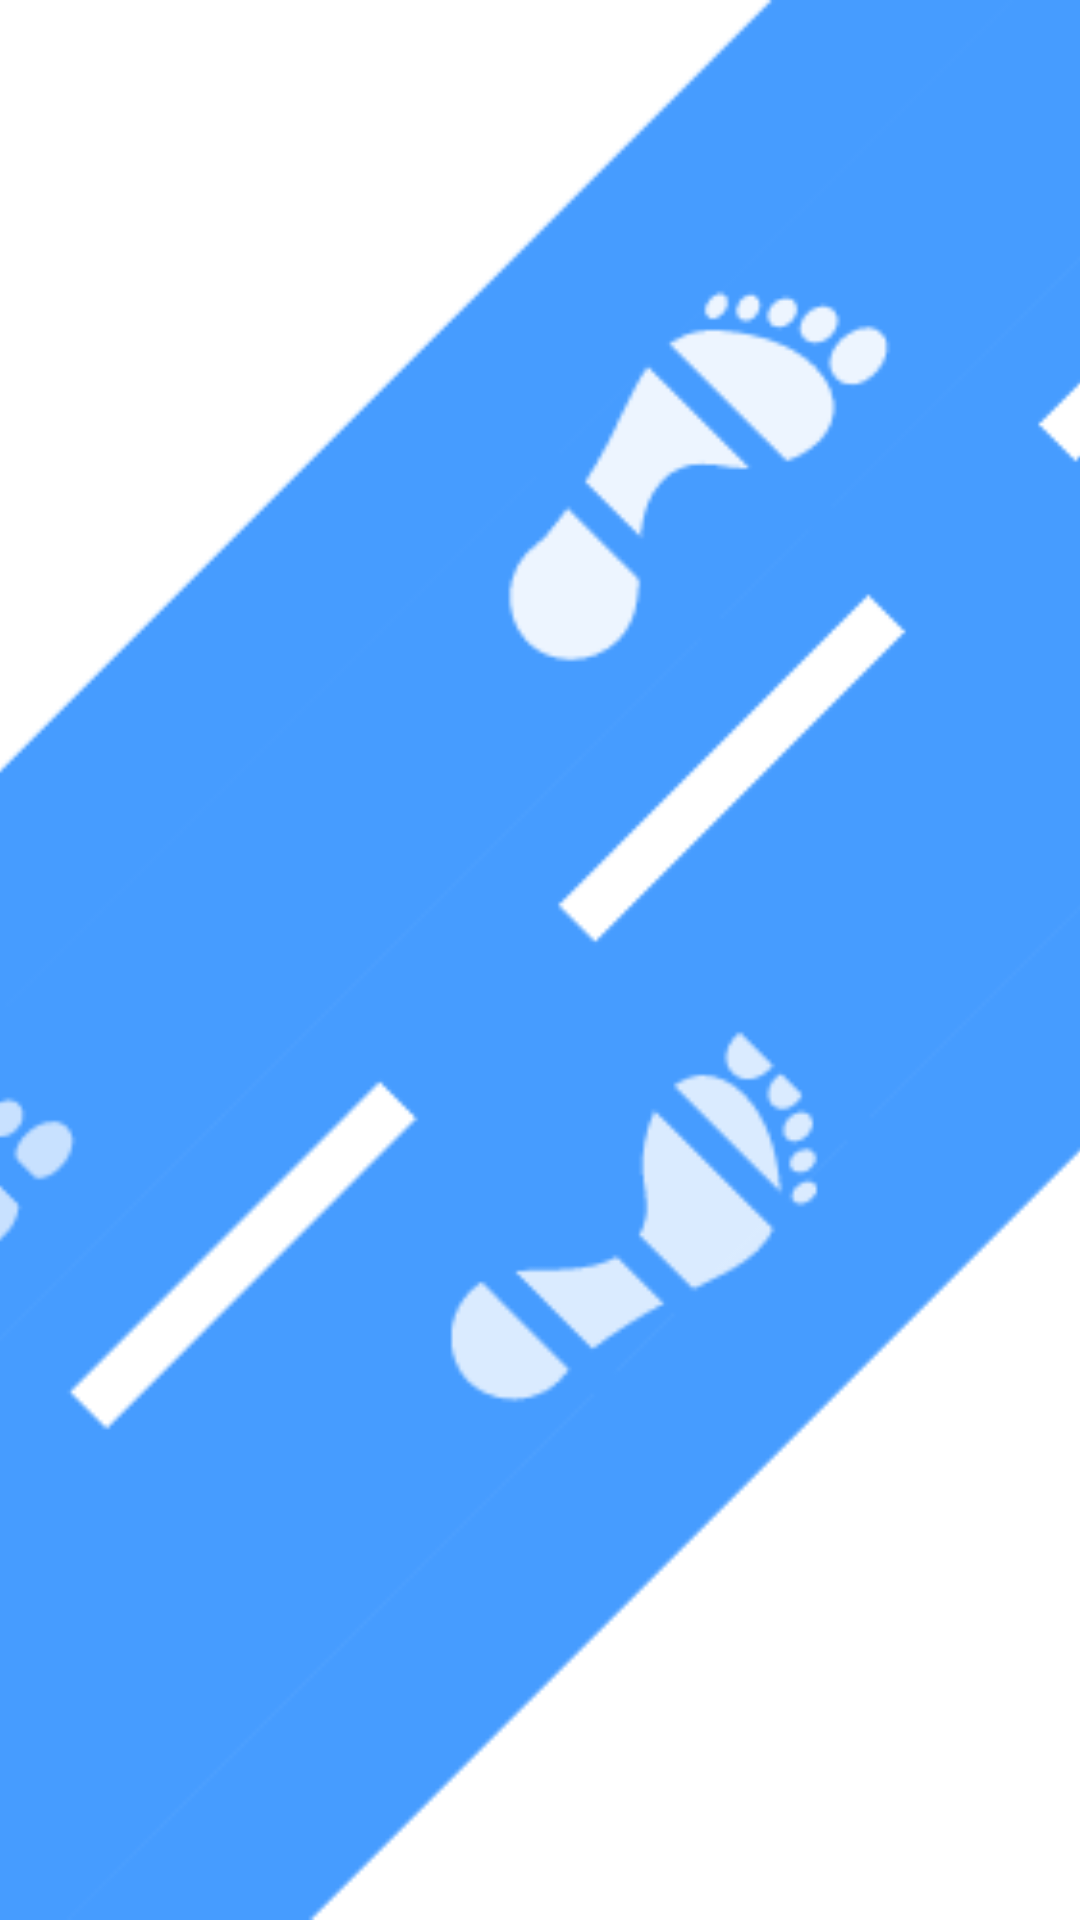

Produce the Android XML layout that renders to this screen, including the resource entries it uses.
<!-- AndroidManifest.xml: activity theme Theme.App.Starting -->
<!-- res/layout/activity_splash.xml -->
<?xml version="1.0" encoding="utf-8"?>
<layout xmlns:android="http://schemas.android.com/apk/res/android"
    xmlns:app="http://schemas.android.com/apk/res-auto"
    xmlns:tools="http://schemas.android.com/tools">

    <data>
        <variable
            name="viewModel"
            type="com.example.daejangjung2.feature.splash.SplashViewModel" />
    </data>

    <androidx.constraintlayout.widget.ConstraintLayout
        android:layout_width="match_parent"
        android:layout_height="match_parent"
        android:background="@drawable/gradient_background"
        tools:context=".feature.splash.SplashActivity">
        
        <ImageView
            android:layout_width="match_parent"
            android:layout_height="match_parent"
            android:scaleType="centerCrop"
            android:src="@drawable/logo"/>

    </androidx.constraintlayout.widget.ConstraintLayout>

</layout>
<!-- resources referenced by this layout -->
<resources>
  <!-- drawable gradient_background (drawable) -->
  <?xml version="1.0" encoding="utf-8"?>
  <layer-list xmlns:android="http://schemas.android.com/apk/res/android">
      <item>
          <shape android:shape="rectangle">
              <gradient
                  android:startColor="#66D2CC"
                  android:endColor="#3062F3"
                  android:angle="270" />
          </shape>
      </item>
  </layer-list>
  <!-- drawable logo: png bitmap (drawable, 289786 bytes) -->
  <style name="Theme.App.Starting" parent="Theme.SplashScreen">
          <item name="windowSplashScreenBackground">@color/white_FFFFFF</item>
          <item name="windowSplashScreenAnimatedIcon">@drawable/splash</item>
          <item name="windowSplashScreenAnimationDuration">1000</item>
          <item name="android:statusBarColor">@color/grey_F8F8F8</item>
          <item name="android:background">@color/white_FFFFFF</item>
          
          <item name="postSplashScreenTheme">@style/Base.Theme.Daejangjung2</item>
      </style>
  <color name="white_FFFFFF">#FFFFFFFF</color>
  <!-- drawable splash: png bitmap (drawable-nodpi, 34773 bytes) -->
  <color name="grey_F8F8F8">#FFF8F8F8</color>
  <style name="Base.Theme.Daejangjung2" parent="Theme.Material3.DayNight.NoActionBar">
          <item name="colorPrimary">@color/vista_blue_469CFF</item>
          <item name="android:statusBarColor">@color/grey_F8F8F8</item>
          <item name="android:windowLightStatusBar">true</item>
          <item name="android:textColorHighlight">@color/vista_blue_469CFF</item>
      </style>
  <color name="vista_blue_469CFF">#469CFF</color>
</resources>
